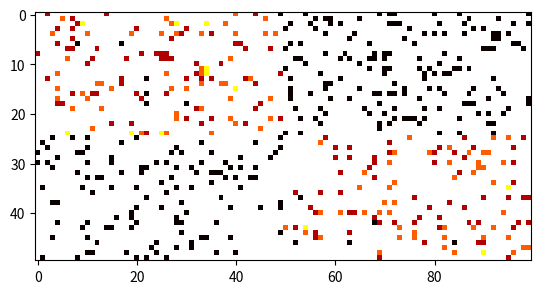

The matplotlib source for this figure:
# Created by elex
# Generator for synthetic datasets
# Dec 21 2017

import numpy as np
import matplotlib.pyplot as plt


# generate user and item matrix
def create_matrix(rows, cols, hmean, hstd, lmean, lstd):

    highs = np.random.normal(hmean, hstd, (int(rows/2), int(cols / 2)))
    lows = np.random.normal(lmean, lstd, (int(rows/2), int(cols / 2)))
    hl = np.concatenate([highs, lows], axis=0)

    highs = np.random.normal(hmean, hstd, (int(rows / 2), int(cols / 2)))
    lows = np.random.normal(lmean, lstd, (int(rows / 2), int(cols / 2)))
    lh = np.concatenate([lows, highs], axis=0)

    matrix = np.concatenate([hl, lh], axis=1)
    return matrix


# reconstruct rating matrix
def compute_rating_matrix(P, Q, stars=5):
    X = np.dot(P, Q.T)
    hist, bins = np.histogram(X, bins=stars)
    R = np.digitize(X, bins)
    R[R == (stars + 1)] = stars
    return R


# create rating matrix
def generate_rating_matrix(k=2, n=50, m=100, hmean=5.0, hstd=1.0, lmean=0.5, lstd=0.1):
    P = create_matrix(n, k, hmean, hstd, lmean, lstd)
    Q = create_matrix(m, k, hmean, hstd, lmean, lstd)
    R = compute_rating_matrix(P, Q)

    return P, Q, R


# sample random ratings from the rating matrix
def sample_ratings(R, fraction=0.1):
    n, m = R.shape
    R_sample = np.empty((n, m))
    R_sample[:] = np.nan

    sample = np.random.choice([True, False], (n, m), p=[fraction, 1.0 - fraction])

    # check that we have at least one rating for each item
    items = np.logical_not(np.any(sample, axis=0))
    if np.any(items):
        columns = np.where(items)
        for col in columns:
            sample[np.random.randint(n), col] = True

    R_sample[sample] = R[sample]
    return R_sample


if __name__ == '__main__':

    P, Q, R = generate_rating_matrix()
    R = sample_ratings(R)

    plt.imshow(R, cmap='hot', interpolation='nearest')
    plt.show()
